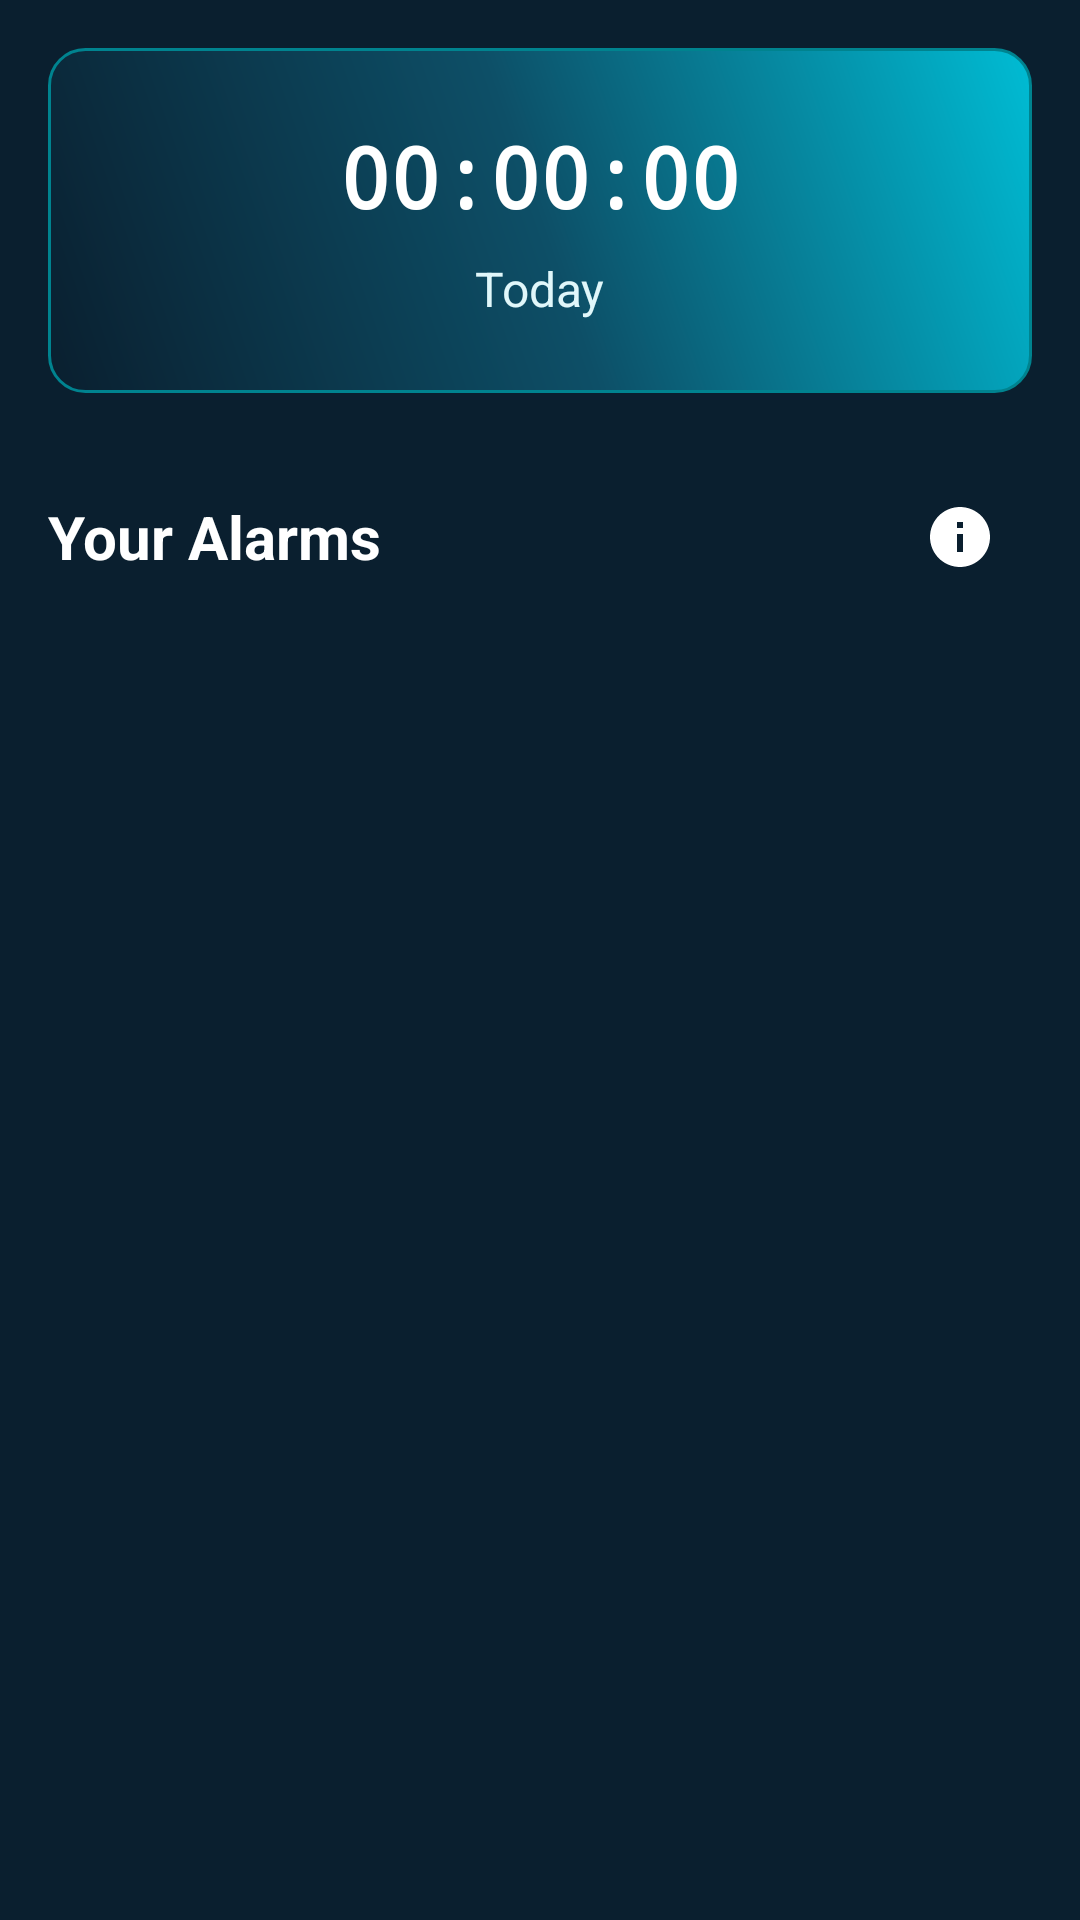

Here is an Android app screen rendered from its layout file. Give the layout XML and the strings, colors and styles it references.
<!-- AndroidManifest.xml: application theme Theme.Alarm -->
<!-- res/layout/fragment_alarms.xml -->
<?xml version="1.0" encoding="utf-8"?>
<LinearLayout xmlns:android="http://schemas.android.com/apk/res/android"
    xmlns:app="http://schemas.android.com/apk/res-auto"
    android:layout_width="match_parent"
    android:layout_height="match_parent"
    android:orientation="vertical"
    android:padding="16dp">

    
    <LinearLayout
        android:layout_width="match_parent"
        android:layout_height="wrap_content"
        android:orientation="vertical"
        android:gravity="center"
        android:layout_marginBottom="@dimen/spacing_xlarge"
        android:background="@drawable/time_background"
        android:padding="@dimen/text_size_xxxlarge">

        <TextView
            android:id="@+id/textCurrentTime"
            android:layout_width="wrap_content"
            android:layout_height="wrap_content"
            android:text="00:00:00"
            android:textSize="@dimen/text_size_huge"
            android:textColor="@color/primary_text"
            android:fontFamily="monospace"
            android:textStyle="bold" />

        <TextView
            android:id="@+id/textCurrentDate"
            android:layout_width="wrap_content"
            android:layout_height="wrap_content"
            android:text="Today"
            android:textSize="@dimen/text_size_large"
            android:textColor="@color/secondary_text"
            android:layout_marginTop="@dimen/spacing_small" />

    </LinearLayout>

    
    <LinearLayout
        android:layout_width="match_parent"
        android:layout_height="wrap_content"
        android:orientation="horizontal"
        android:gravity="center_vertical"
        android:layout_marginBottom="@dimen/spacing_large">

        <TextView
            android:layout_width="0dp"
            android:layout_height="wrap_content"
            android:layout_weight="1"
            android:text="Your Alarms"
            android:textSize="@dimen/text_size_xxlarge"
            android:textColor="@color/primary_text"
            android:textStyle="bold" />

        <ImageButton
            android:id="@+id/buttonInfo"
            android:layout_width="48dp"
            android:layout_height="48dp"
            android:background="?attr/selectableItemBackgroundBorderless"
            android:src="@drawable/ic_info"
            android:contentDescription="Information"
            app:tint="@color/white" />

    </LinearLayout>

    
    <androidx.recyclerview.widget.RecyclerView
        android:id="@+id/recyclerViewAlarms"
        android:layout_width="match_parent"
        android:layout_height="0dp"
        android:layout_weight="1"
        android:clipToPadding="false"
        android:paddingBottom="80dp" />

    
    <TextView
        android:id="@+id/textEmptyState"
        android:layout_width="match_parent"
        android:layout_height="0dp"
        android:layout_weight="1"
        android:text="No alarms set"
        android:textSize="16sp"
        android:textColor="@color/secondary_text"
        android:gravity="center"
        android:visibility="gone" />

</LinearLayout>
<!-- resources referenced by this layout -->
<resources>
  <color name="primary_text">#FFFFFF</color>
  <color name="secondary_text">#E0F7FA</color>
  <color name="white">#FFFFFFFF</color>
  <dimen name="spacing_large">16dp</dimen>
  <dimen name="spacing_small">8dp</dimen>
  <dimen name="spacing_xlarge">24dp</dimen>
  <dimen name="text_size_huge">28sp</dimen>
  <dimen name="text_size_large">16sp</dimen>
  <dimen name="text_size_xxlarge">20sp</dimen>
  <dimen name="text_size_xxxlarge">24sp</dimen>
  <!-- drawable ic_info (drawable) -->
  <vector xmlns:android="http://schemas.android.com/apk/res/android"
      android:width="24dp"
      android:height="24dp"
      android:viewportWidth="24"
      android:viewportHeight="24"
      android:tint="@color/white">
      <path
          android:fillColor="@android:color/white"
          android:pathData="M12,2C6.48,2 2,6.48 2,12s4.48,10 10,10 10,-4.48 10,-10S17.52,2 12,2zM13,17h-2v-6h2v6zM13,9h-2L11,7h2v2z"/>
  </vector>
  <!-- drawable time_background (drawable) -->
  <?xml version="1.0" encoding="utf-8"?>
  <shape xmlns:android="http://schemas.android.com/apk/res/android">
      <gradient
          android:type="linear"
          android:angle="45"
          android:startColor="#0A1F2F"
          android:centerColor="#0D4F67"
          android:endColor="#00BCD4" />
      <corners android:radius="12dp" />
      <stroke
          android:width="1dp"
          android:color="#00838F" />
  </shape>
  <style name="Theme.Alarm" parent="Base.Theme.Alarm" />
  <color name="primary_color">#00BCD4</color>
  <color name="accent_red">#00BCD4</color>
  <color name="background_color">#0A1F2F</color>
  <color name="card_background">#0B3D52</color>
  <style name="Widget.Alarm.Button" parent="Widget.MaterialComponents.Button">
          <item name="android:textColor">@color/white</item>
          <item name="android:textSize">14sp</item>
          <item name="android:minHeight">48dp</item>
          <item name="cornerRadius">8dp</item>
          <item name="android:paddingStart">16dp</item>
          <item name="android:paddingEnd">16dp</item>
          <item name="backgroundTint">@color/accent_red</item>
          <item name="rippleColor">@color/white</item>
      </style>
  <style name="Widget.Alarm.Button.OutlinedButton" parent="Widget.MaterialComponents.Button.OutlinedButton">
          <item name="android:textColor">@color/primary_text</item>
          <item name="android:textSize">14sp</item>
          <item name="android:minHeight">48dp</item>
          <item name="strokeColor">@color/accent_red</item>
          <item name="cornerRadius">8dp</item>
      </style>
  <style name="Widget.Alarm.CardView" parent="Widget.MaterialComponents.CardView">
          <item name="cardCornerRadius">12dp</item>
          <item name="cardElevation">4dp</item>
          <item name="strokeWidth">1dp</item>
          <item name="strokeColor">@color/border_color</item>
      </style>
  <style name="Widget.Alarm.Chip" parent="Widget.MaterialComponents.Chip.Filter">
          <item name="android:textColor">@color/chip_text_unselected</item>
          <item name="chipBackgroundColor">@color/chip_unselected</item>
          <item name="android:minWidth">90dp</item>
          <item name="android:paddingStart">16dp</item>
          <item name="android:paddingEnd">16dp</item>
      </style>
  <style name="Widget.Alarm.Switch" parent="Widget.MaterialComponents.CompoundButton.Switch">
          <item name="android:textColor">@color/primary_text</item>
          <item name="android:textSize">14sp</item>
      </style>
  <style name="Widget.Alarm.Toolbar" parent="Widget.MaterialComponents.Toolbar">
          <item name="android:background">@color/primary_color</item>
          <item name="android:elevation">4dp</item>
      </style>
  <color name="border_color">#00838F</color>
  <color name="chip_text_unselected">#E0F7FA</color>
  <color name="chip_unselected">#00838F</color>
</resources>
